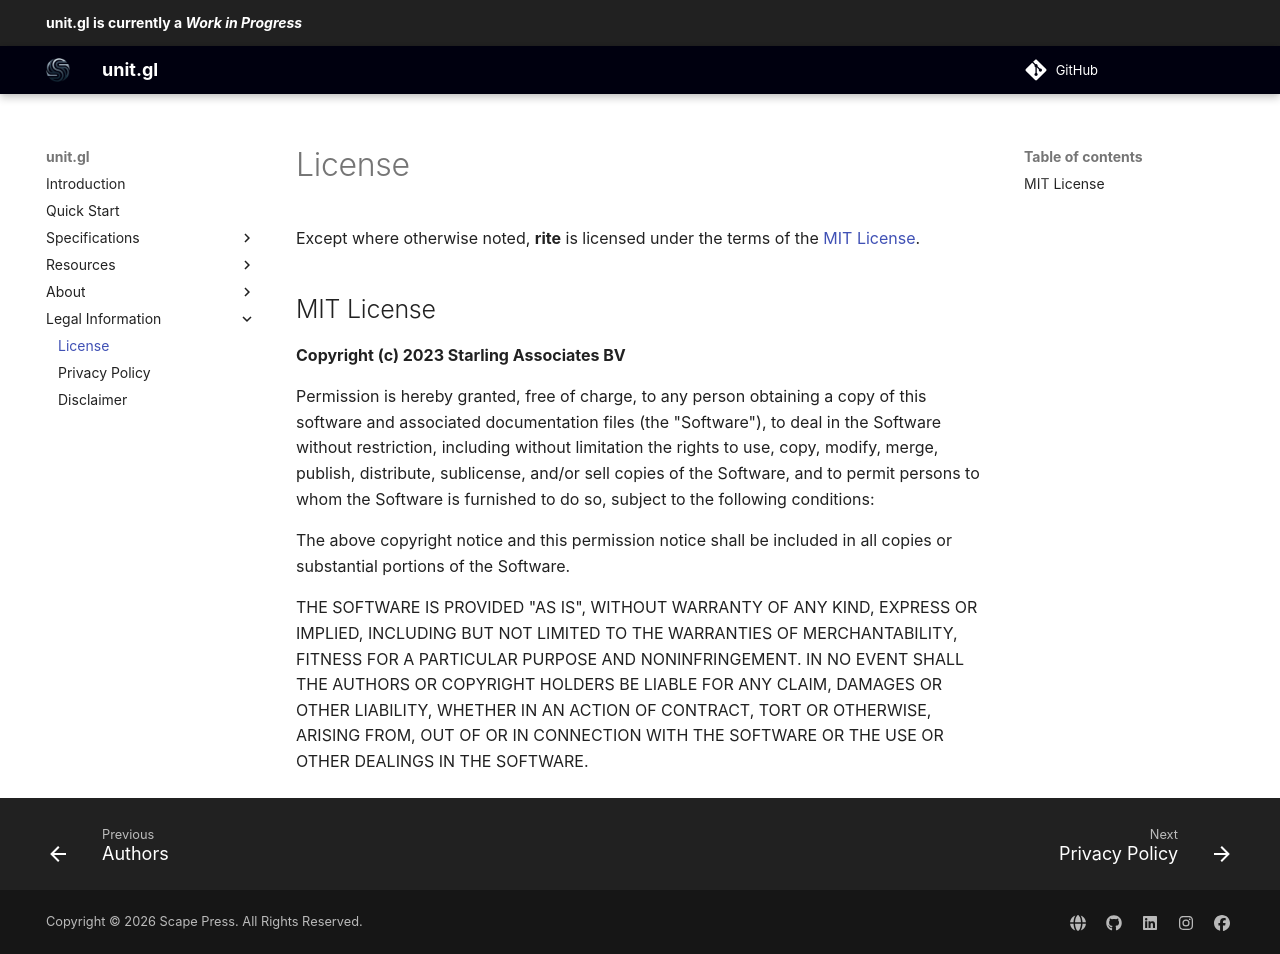

repository: stylescape/unit.gl · page: legal/license/index.html · generator: mkdocs

# License

Except where otherwise noted, **rite** is licensed under the terms of the [MIT License](https://opensource.org/licenses/MIT "MIT License").


## MIT License

**Copyright (c) 2023 Starling Associates BV**

Permission is hereby granted, free of charge, to any person obtaining a copy of this software and associated documentation files (the "Software"), to deal in the Software without restriction, including without limitation the rights to use, copy, modify, merge, publish, distribute, sublicense, and/or sell
copies of the Software, and to permit persons to whom the Software is furnished to do so, subject to the following conditions:

The above copyright notice and this permission notice shall be included in all copies or substantial portions of the Software.

THE SOFTWARE IS PROVIDED "AS IS", WITHOUT WARRANTY OF ANY KIND, EXPRESS OR IMPLIED, INCLUDING BUT NOT LIMITED TO THE WARRANTIES OF MERCHANTABILITY, FITNESS FOR A PARTICULAR PURPOSE AND NONINFRINGEMENT. IN NO EVENT SHALL THE AUTHORS OR COPYRIGHT HOLDERS BE LIABLE FOR ANY CLAIM, DAMAGES OR OTHER LIABILITY, WHETHER IN AN ACTION OF CONTRACT, TORT OR OTHERWISE, ARISING FROM, OUT OF OR IN CONNECTION WITH THE SOFTWARE OR THE USE OR OTHER DEALINGS IN THE SOFTWARE.
